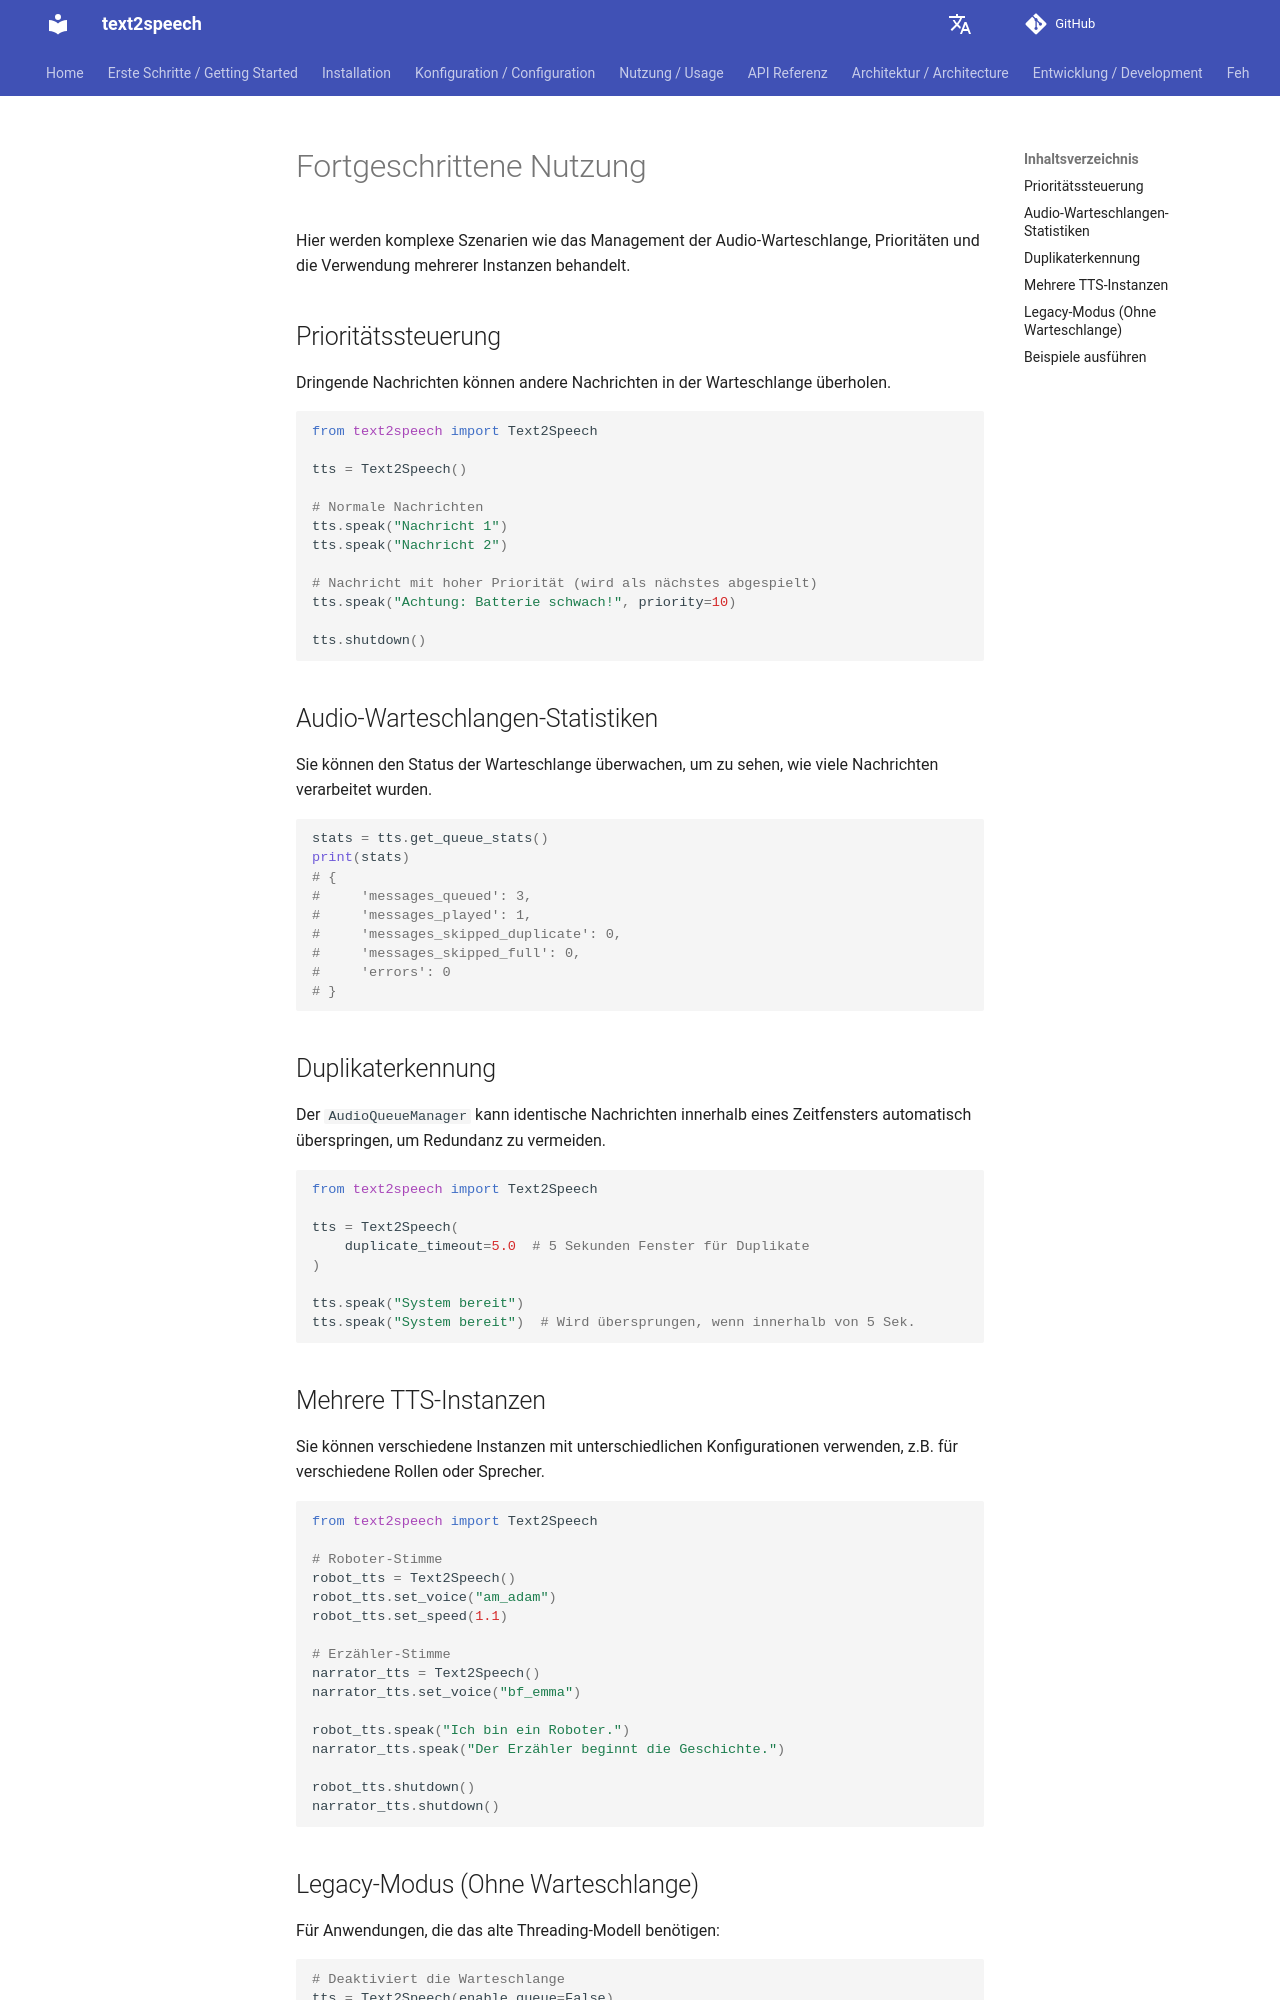

repository: dgaida/text2speech · page: 0.2.1/de/usage/advanced/index.html · generator: mkdocs

# Fortgeschrittene Nutzung

Hier werden komplexe Szenarien wie das Management der Audio-Warteschlange, Prioritäten und die Verwendung mehrerer Instanzen behandelt.

## Prioritätssteuerung

Dringende Nachrichten können andere Nachrichten in der Warteschlange überholen.

```python
from text2speech import Text2Speech

tts = Text2Speech()

# Normale Nachrichten
tts.speak("Nachricht 1")
tts.speak("Nachricht 2")

# Nachricht mit hoher Priorität (wird als nächstes abgespielt)
tts.speak("Achtung: Batterie schwach!", priority=10)

tts.shutdown()
```

## Audio-Warteschlangen-Statistiken

Sie können den Status der Warteschlange überwachen, um zu sehen, wie viele Nachrichten verarbeitet wurden.

```python
stats = tts.get_queue_stats()
print(stats)
# {
#     'messages_queued': 3,
#     'messages_played': 1,
#     'messages_skipped_duplicate': 0,
#     'messages_skipped_full': 0,
#     'errors': 0
# }
```

## Duplikaterkennung

Der `AudioQueueManager` kann identische Nachrichten innerhalb eines Zeitfensters automatisch überspringen, um Redundanz zu vermeiden.

```python
from text2speech import Text2Speech

tts = Text2Speech(
    duplicate_timeout=5.0  # 5 Sekunden Fenster für Duplikate
)

tts.speak("System bereit")
tts.speak("System bereit")  # Wird übersprungen, wenn innerhalb von 5 Sek.
```

## Mehrere TTS-Instanzen

Sie können verschiedene Instanzen mit unterschiedlichen Konfigurationen verwenden, z.B. für verschiedene Rollen oder Sprecher.

```python
from text2speech import Text2Speech

# Roboter-Stimme
robot_tts = Text2Speech()
robot_tts.set_voice("am_adam")
robot_tts.set_speed(1.1)

# Erzähler-Stimme
narrator_tts = Text2Speech()
narrator_tts.set_voice("bf_emma")

robot_tts.speak("Ich bin ein Roboter.")
narrator_tts.speak("Der Erzähler beginnt die Geschichte.")

robot_tts.shutdown()
narrator_tts.shutdown()
```
